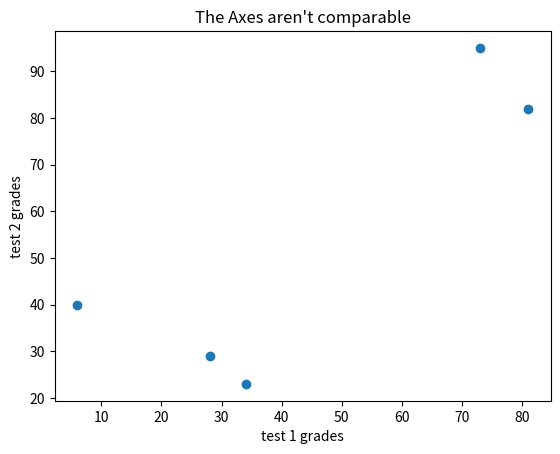

This chart was generated by the following Python code:
# -*- coding: utf-8 -*-
"""
Created on Sun Apr 28 16:51:24 2019

[redacted]
"""
import random
from matplotlib import pyplot as plt

# n: the number of students
n=5
 
test_1_grades= [ random.randrange(0,100) for i in range(n)]
test_2_grades= [ random.randrange(0,100) for i in range(n)]

# x축: test_1_grades, y축: test_2_grades
plt.scatter(test_1_grades, test_2_grades)
plt.title("The Axes aren't comparable")

plt.xlabel("test 1 grades")
plt.ylabel("test 2 grades")
plt.show()
